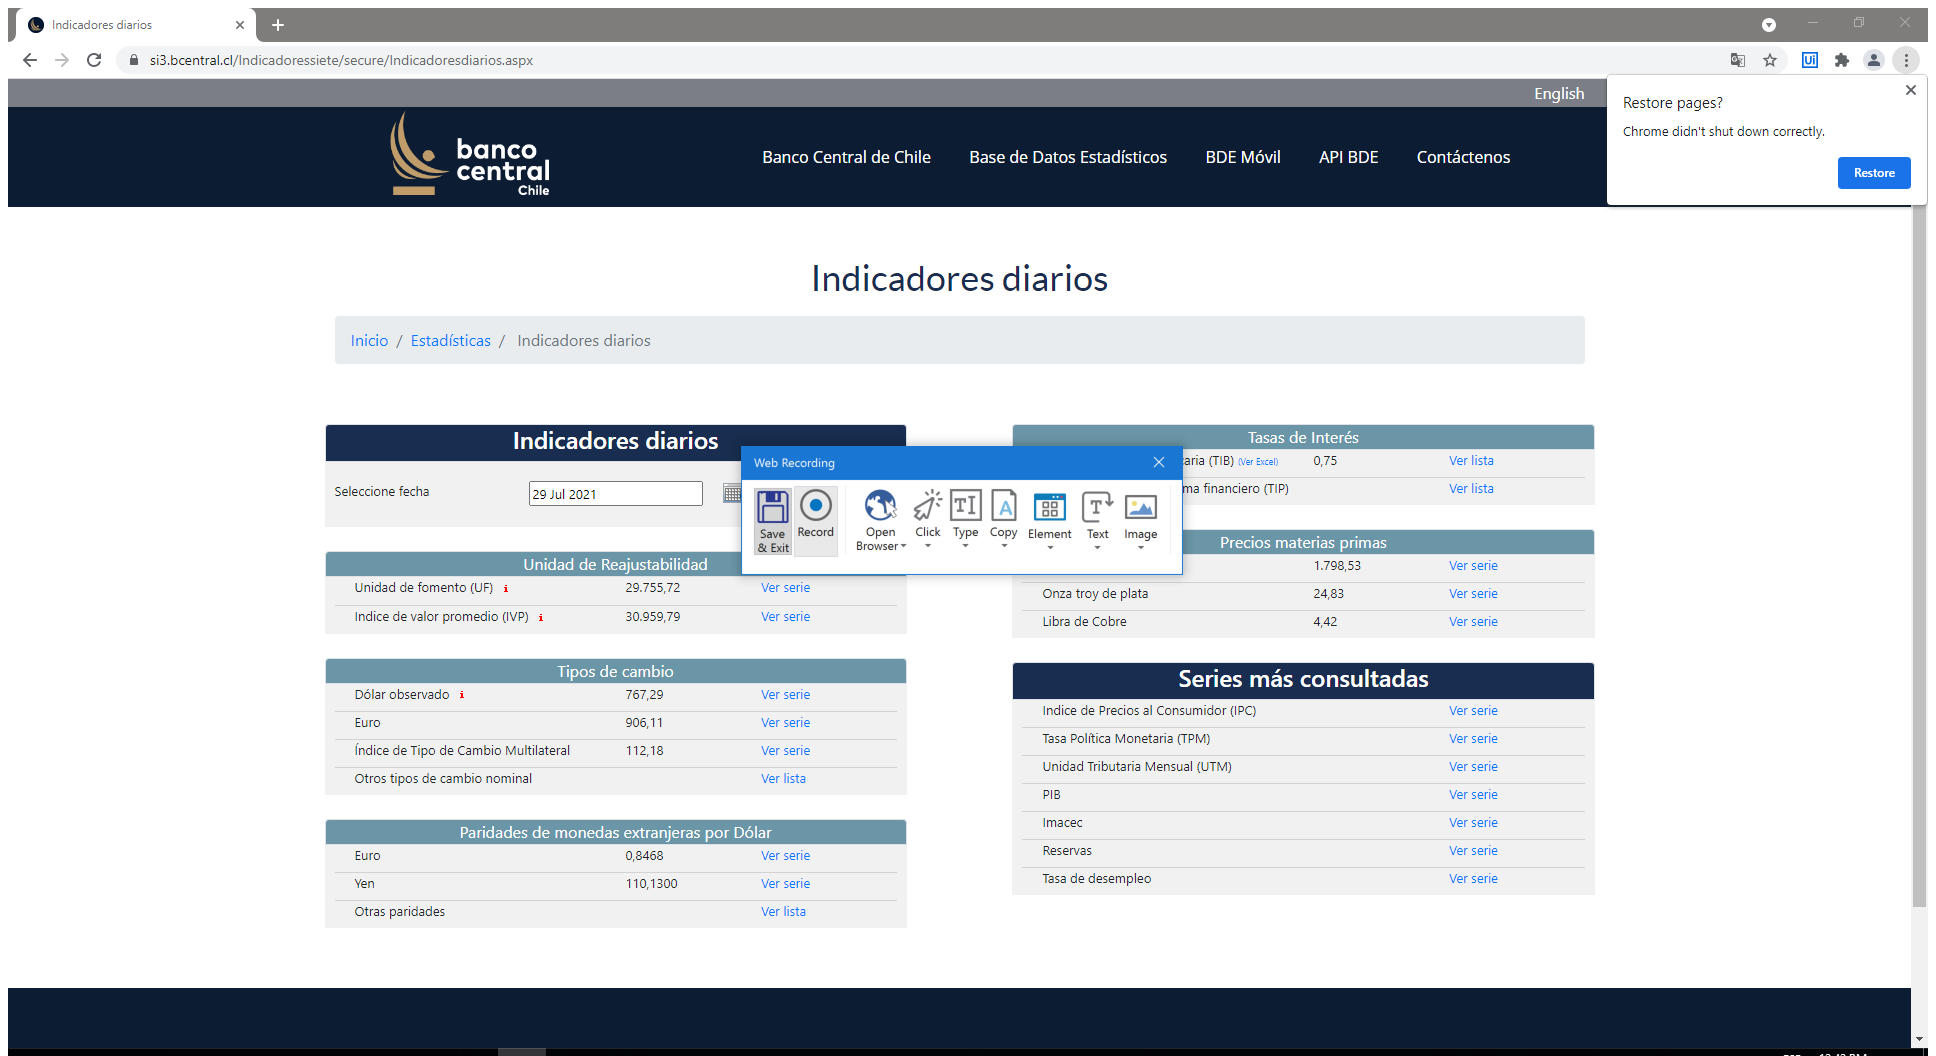
Task: Automatización para consulta diaria de dolar observado Chile
Workflow: ConsultaIndicadores

Step 1: Attach Browser 'Indicador Page' in window 'Indicadores diarios' (chrome.exe)

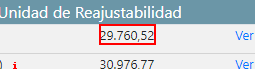
Step 2 [try]: get-text from the label

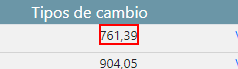
Step 3: get-text from the label (repeated 2 times)

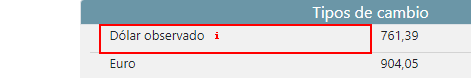
Step 5: Find Element 'DIV' on the element 'Dólar observado'

Step 6: get-text from the label (same screen as step 2)

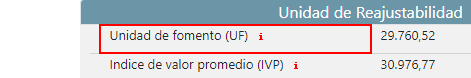
Step 7: Find Element 'DIV' on the element 'Unidad de fomento (UF)'